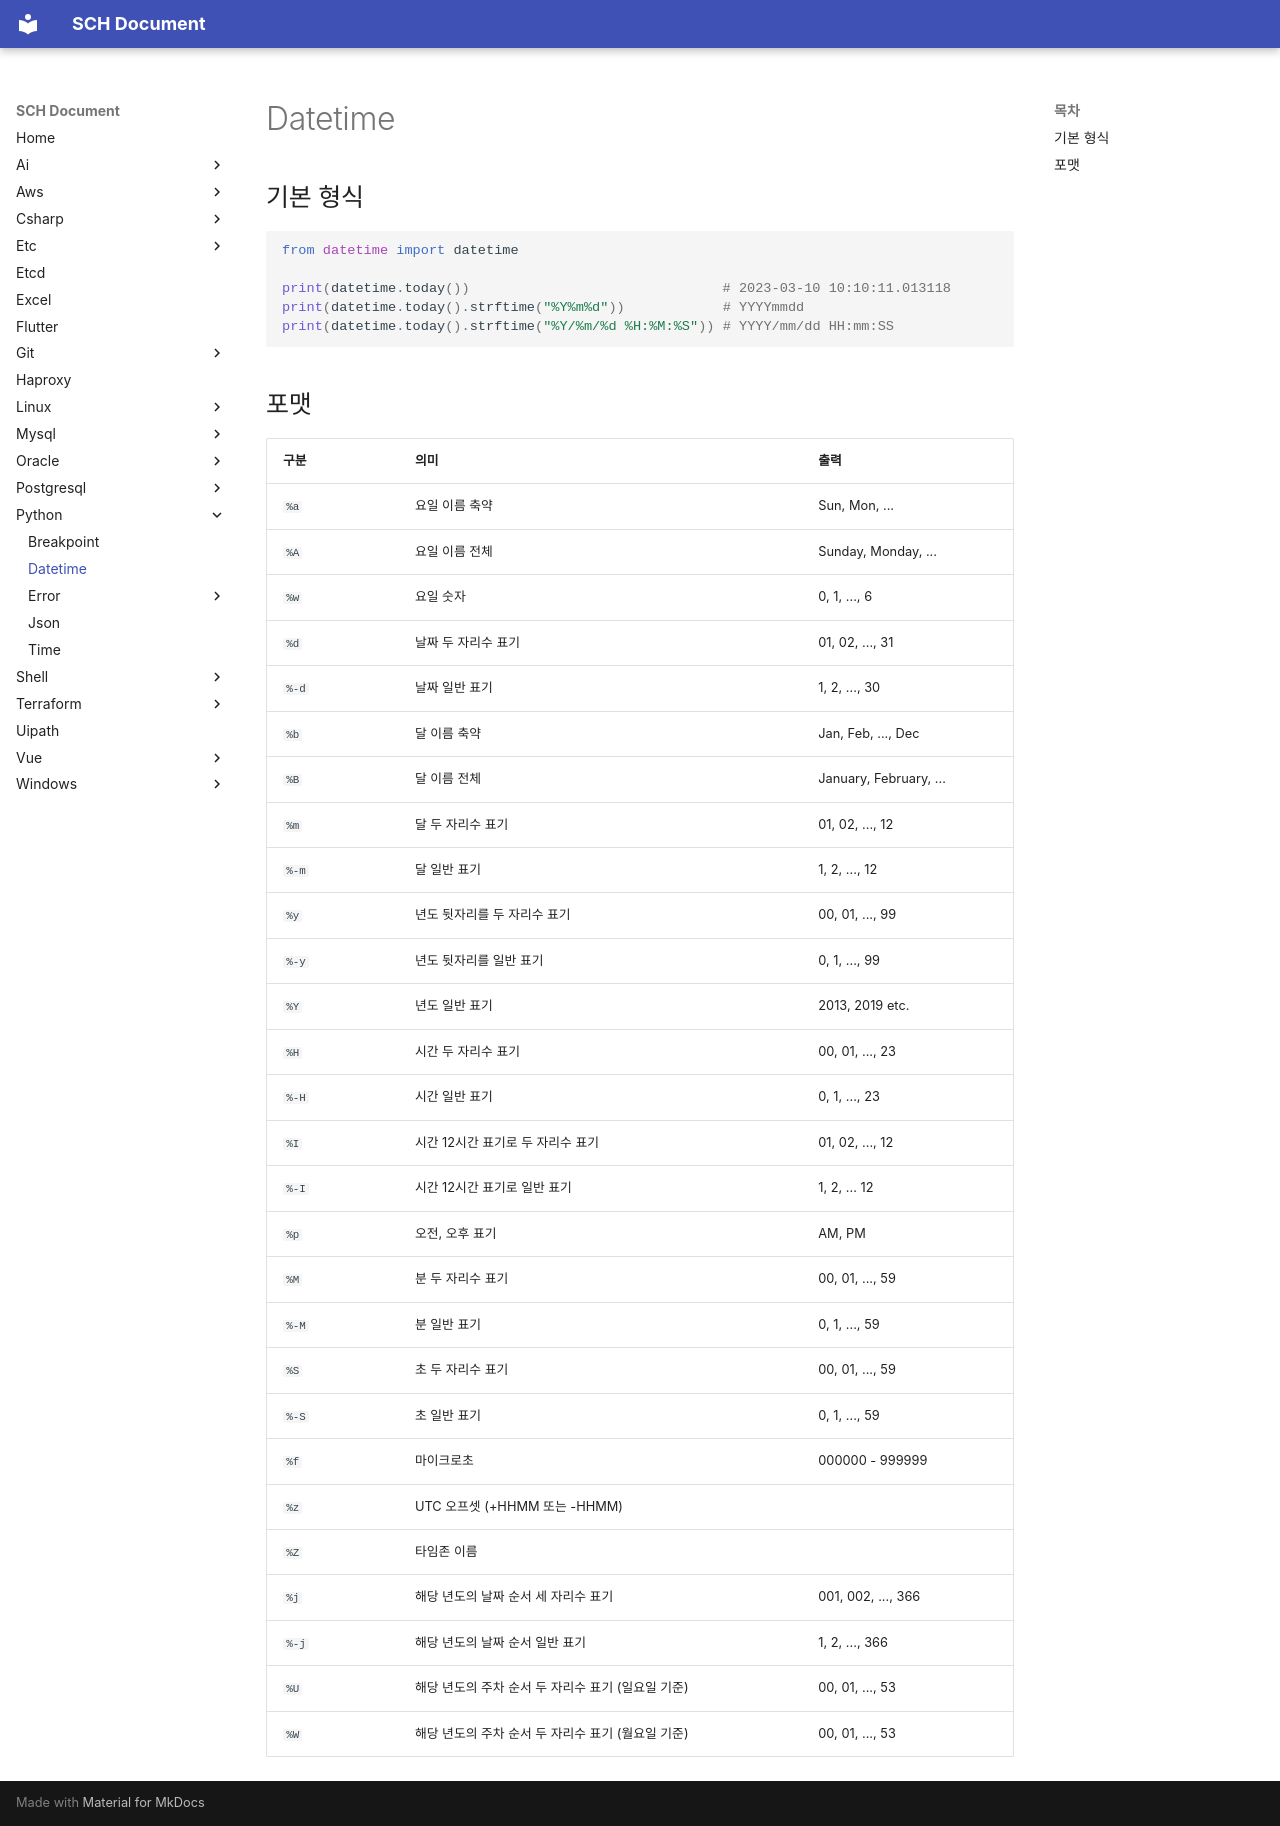

repository: sch6393/sch6393.github.io · page: python/datetime/index.html · generator: mkdocs

# Datetime

## 기본 형식
```py
from datetime import datetime

print(datetime.today())                               # 2023-03-10 10:10:11.013118
print(datetime.today().strftime("%Y%m%d"))            # YYYYmmdd
print(datetime.today().strftime("%Y/%m/%d %H:%M:%S")) # YYYY/mm/dd HH:mm:SS
```

## 포맷
구분|의미|출력
-|-|-
`%a`|요일 이름 축약|Sun, Mon, ...
`%A`|요일 이름 전체|Sunday, Monday, ...
`%w`|요일 숫자|0, 1, ..., 6
`%d`|날짜 두 자리수 표기|01, 02, ..., 31
`%-d`|날짜 일반 표기|1, 2, ..., 30
`%b`|달 이름 축약|Jan, Feb, ..., Dec
`%B`|달 이름 전체|January, February, ...
`%m`|달 두 자리수 표기|01, 02, ..., 12
`%-m`|달 일반 표기|1, 2, ..., 12
`%y`|년도 뒷자리를 두 자리수 표기|00, 01, ..., 99
`%-y`|년도 뒷자리를 일반 표기|0, 1, ..., 99
`%Y`|년도 일반 표기|2013, 2019 etc.
`%H`|시간 두 자리수 표기|00, 01, ..., 23
`%-H`|시간 일반 표기|0, 1, ..., 23
`%I`|시간 12시간 표기로 두 자리수 표기|01, 02, ..., 12
`%-I`|시간 12시간 표기로 일반 표기|1, 2, ... 12
`%p`|오전, 오후 표기|AM, PM
`%M`|분 두 자리수 표기|00, 01, ..., 59
`%-M`|분 일반 표기|0, 1, ..., 59
`%S`|초 두 자리수 표기|00, 01, ..., 59
`%-S`|초 일반 표기|0, 1, ..., 59
`%f`|마이크로초|000000 - 999999
`%z`|UTC 오프셋 (+HHMM 또는 -HHMM)| 
`%Z`|타임존 이름| 
`%j`|해당 년도의 날짜 순서 세 자리수 표기|001, 002, ..., 366
`%-j`|해당 년도의 날짜 순서 일반 표기|1, 2, ..., 366
`%U`|해당 년도의 주차 순서 두 자리수 표기 (일요일 기준)|00, 01, ..., 53
`%W`|해당 년도의 주차 순서 두 자리수 표기 (월요일 기준)|00, 01, ..., 53
